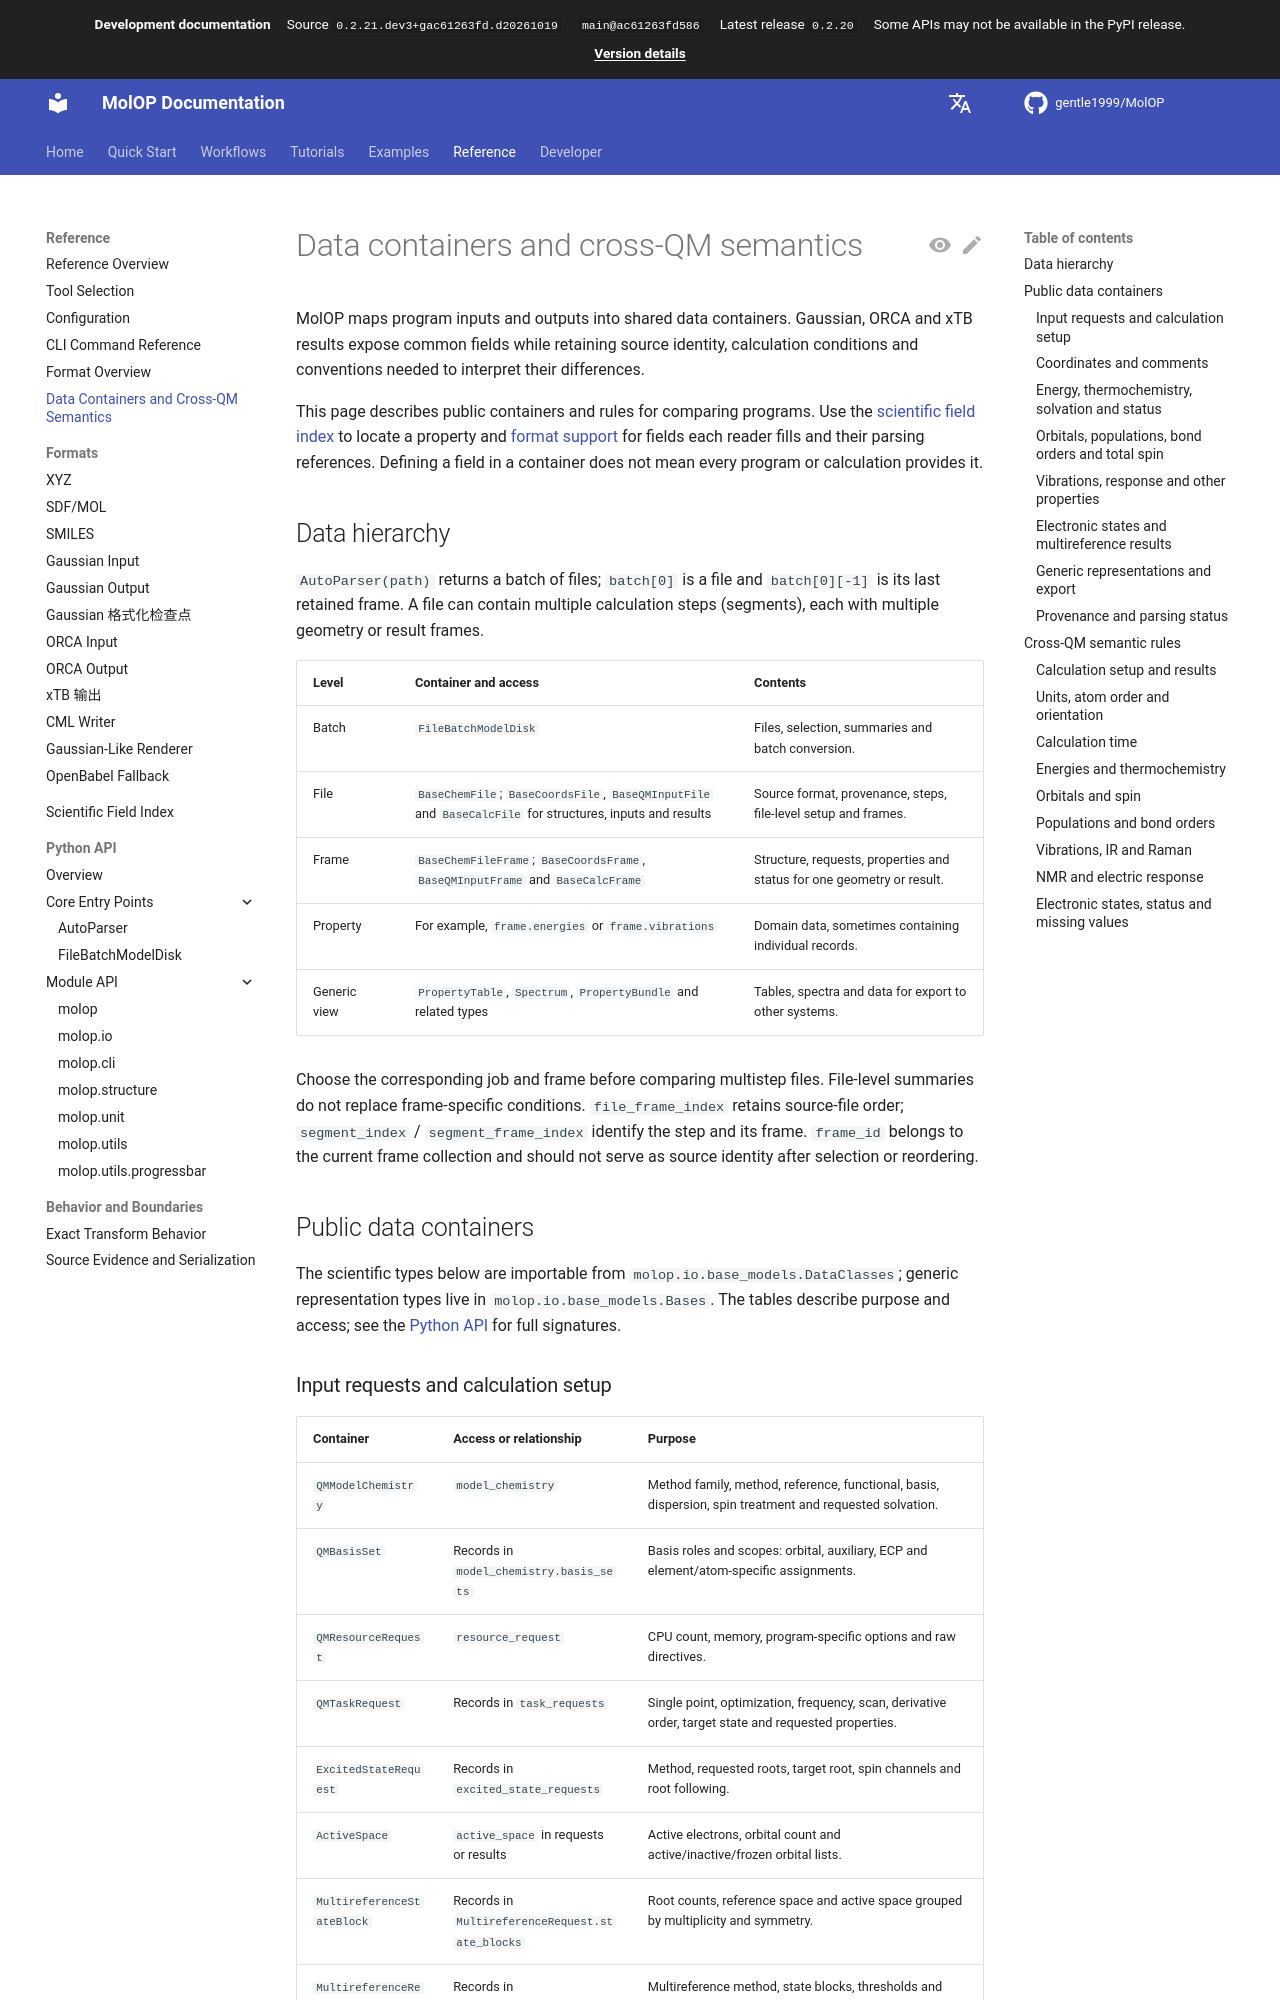

repository: gentle1999/MolOP · page: dev/en/reference/data_model/index.html · generator: mkdocs

# Data containers and cross-QM semantics

MolOP maps program inputs and outputs into shared data containers. Gaussian, ORCA
and xTB results expose common fields while retaining source identity, calculation
conditions and conventions needed to interpret their differences.

This page describes public containers and rules for comparing programs. Use the
[scientific field index](model_fields.md) to locate a property and [format support](format_support.md)
for fields each reader fills and their parsing references. Defining a field in a
container does not mean every program or calculation provides it.

## Data hierarchy

`AutoParser(path)` returns a batch of files; `batch[0]` is a file and `batch[0][-1]`
is its last retained frame. A file can contain multiple calculation steps
(segments), each with multiple geometry or result frames.

| Level | Container and access | Contents |
| ----- | -------------------- | -------- |
| Batch | `FileBatchModelDisk` | Files, selection, summaries and batch conversion. |
| File | `BaseChemFile`; `BaseCoordsFile`, `BaseQMInputFile` and `BaseCalcFile` for structures, inputs and results | Source format, provenance, steps, file-level setup and frames. |
| Frame | `BaseChemFileFrame`; `BaseCoordsFrame`, `BaseQMInputFrame` and `BaseCalcFrame` | Structure, requests, properties and status for one geometry or result. |
| Property | For example, `frame.energies` or `frame.vibrations` | Domain data, sometimes containing individual records. |
| Generic view | `PropertyTable`, `Spectrum`, `PropertyBundle` and related types | Tables, spectra and data for export to other systems. |

Choose the corresponding job and frame before comparing multistep files.
File-level summaries do not replace frame-specific conditions. `file_frame_index`
retains source-file order; `segment_index` / `segment_frame_index` identify the step
and its frame. `frame_id` belongs to the current frame collection and should not
serve as source identity after selection or reordering.

## Public data containers

The scientific types below are importable from `molop.io.base_models.DataClasses`;
generic representation types live in `molop.io.base_models.Bases`. The tables
describe purpose and access; see the [Python API](api/io.md) for full signatures.

### Input requests and calculation setup

| Container | Access or relationship | Purpose |
| --------- | ---------------------- | ------- |
| `QMModelChemistry` | `model_chemistry` | Method family, method, reference, functional, basis, dispersion, spin treatment and requested solvation. |
| `QMBasisSet` | Records in `model_chemistry.basis_sets` | Basis roles and scopes: orbital, auxiliary, ECP and element/atom-specific assignments. |
| `QMResourceRequest` | `resource_request` | CPU count, memory, program-specific options and raw directives. |
| `QMTaskRequest` | Records in `task_requests` | Single point, optimization, frequency, scan, derivative order, target state and requested properties. |
| `ExcitedStateRequest` | Records in `excited_state_requests` | Method, requested roots, target root, spin channels and root following. |
| `ActiveSpace` | `active_space` in requests or results | Active electrons, orbital count and active/inactive/frozen orbital lists. |
| `MultireferenceStateBlock` | Records in `MultireferenceRequest.state_blocks` | Root counts, reference space and active space grouped by multiplicity and symmetry. |
| `MultireferenceRequest` | Records in `multireference_requests` | Multireference method, state blocks, thresholds and requested corrections. |
| `ExplicitSolventRequest` | ORCA input `explicit_solvent_requests` | Solvent placement count, droplet/cluster settings and solvent-file requests. |
